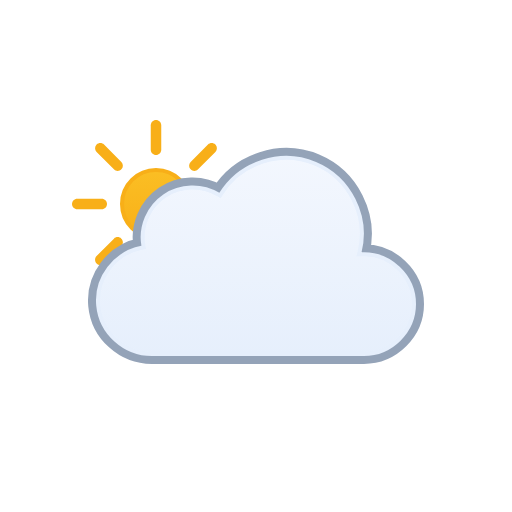
t = 0.00 s
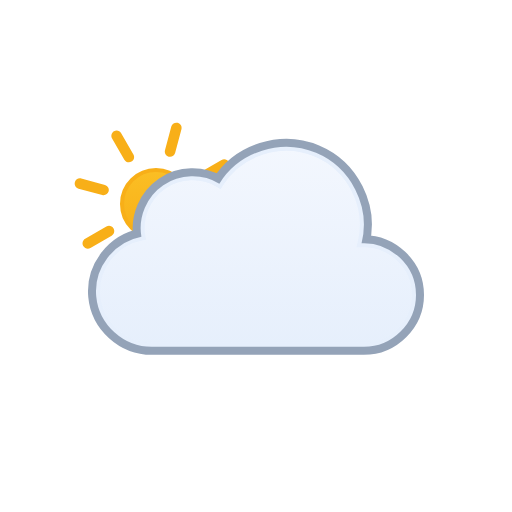
t = 1.00 s
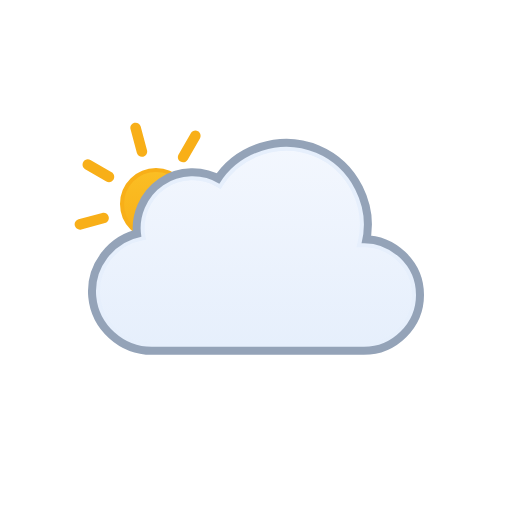
t = 2.00 s
t = 3.00 s: frame unchanged from t = 0.00 s, image omitted
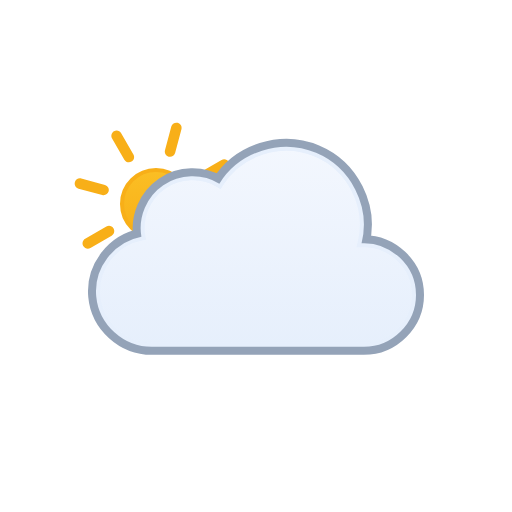
t = 4.00 s
t = 5.00 s: frame unchanged from t = 2.00 s, image omitted

The animated SVG that drew these frames (rendered in a browser with its animation timeline set to each time). Animation: 2 SMIL elements (animateTransform=2); one cycle of 6.00 s, repeats indefinitely.

<svg xmlns="http://www.w3.org/2000/svg" viewBox="0 0 128 128" fill="none">
<g id="partly-cloudy-day" clip-path="url(#clip0_1858_8241)">
<g id="Sky">
<g id="Sun">
<circle id="Core" cx="39" cy="51" r="8.5" fill="url(#paint0_linear_1858_8241)" stroke="#F8AF18" />
<g id="Rays">
<path d="M37.6875 31.3125C37.6875 30.5876 38.2751 30 39 30C39.7249 30 40.3125 30.5876 40.3125 31.3125V37.4375C40.3125 38.1624 39.7249 38.75 39 38.75C38.2751 38.75 37.6875 38.1624 37.6875 37.4375V31.3125Z" fill="#F8AF18" />
<path d="M51.9931 36.1508C52.5056 35.6382 53.3367 35.6382 53.8492 36.1508C54.3618 36.6633 54.3618 37.4943 53.8492 38.0069L49.5182 42.3379C49.0056 42.8505 48.1746 42.8505 47.6621 42.3379C47.1495 41.8254 47.1495 40.9944 47.6621 40.4818L51.9931 36.1508Z" fill="#F8AF18" />
<path d="M58.6875 49.6875C59.4124 49.6875 60 50.2751 60 51C60 51.7249 59.4124 52.3125 58.6875 52.3125H52.5625C51.8376 52.3125 51.25 51.7249 51.25 51C51.25 50.2751 51.8376 49.6875 52.5625 49.6875H58.6875Z" fill="#F8AF18" />
<path d="M53.8492 63.9931C54.3618 64.5057 54.3618 65.3367 53.8492 65.8492C53.3367 66.3618 52.5056 66.3618 51.9931 65.8492L47.6621 61.5182C47.1495 61.0057 47.1495 60.1746 47.6621 59.6621C48.1746 59.1495 49.0057 59.1495 49.5182 59.6621L53.8492 63.9931Z" fill="#F8AF18" />
<path d="M37.6875 64.5625C37.6875 63.8376 38.2751 63.25 39 63.25C39.7249 63.25 40.3125 63.8376 40.3125 64.5625V70.6875C40.3125 71.4124 39.7249 72 39 72C38.2751 72 37.6875 71.4124 37.6875 70.6875V64.5625Z" fill="#F8AF18" />
<path d="M28.4818 59.6621C28.9943 59.1495 29.8254 59.1495 30.3379 59.6621C30.8505 60.1746 30.8505 61.0056 30.3379 61.5182L26.0069 65.8492C25.4943 66.3618 24.6633 66.3618 24.1508 65.8492C23.6382 65.3367 23.6382 64.5056 24.1508 63.9931L28.4818 59.6621Z" fill="#F8AF18" />
<path d="M25.4375 49.6875C26.1624 49.6875 26.75 50.2751 26.75 51C26.75 51.7249 26.1624 52.3125 25.4375 52.3125H19.3125C18.5876 52.3125 18 51.7249 18 51C18 50.2751 18.5876 49.6875 19.3125 49.6875H25.4375Z" fill="#F8AF18" />
<path d="M30.3379 40.4818C30.8505 40.9944 30.8505 41.8254 30.3379 42.3379C29.8254 42.8505 28.9944 42.8505 28.4818 42.3379L24.1508 38.0069C23.6382 37.4944 23.6382 36.6633 24.1508 36.1508C24.6633 35.6382 25.4944 35.6382 26.0069 36.1508L30.3379 40.4818Z" fill="#F8AF18" />
<animateTransform attributeName="transform" type="rotate" values="0 39.0 51.0;360 39.0 51.0" dur="6s" begin="0s" repeatCount="indefinite" /></g>
</g>
<g id="Clouds">
<g id="Cloud">
<path d="M55.2623 48.4746C60.1227 40.6111 70.2975 37.38 78.8151 40.9434C87.3214 44.5023 92.138 54.0026 89.903 62.9648L89.7418 63.6143L90.4108 63.585C97.4203 63.2791 103.5 68.9917 103.5 76.0283C103.5 82.8395 97.7717 88.4997 90.9772 88.5H37.9537C31.1275 88.5018 25.2029 83.1709 24.5592 76.3604C23.9158 69.5518 28.7369 63.2124 35.443 61.9453L35.9264 61.8535L35.8424 61.3691C35.0256 56.6239 37.1258 51.7168 41.1051 49.0127C45.0951 46.3014 50.4459 46.1537 54.5797 48.6396L55.0026 48.8945L55.2623 48.4746Z" fill="none" stroke="#94A3B8" stroke-miterlimit="10" stroke-width="5" stroke-linejoin="round" />
<path id="Cloud_2" d="M55.2623 48.4746C60.1227 40.6111 70.2975 37.38 78.8151 40.9434C87.3214 44.5023 92.138 54.0026 89.903 62.9648L89.7418 63.6143L90.4108 63.585C97.4203 63.2791 103.5 68.9917 103.5 76.0283C103.5 82.8395 97.7717 88.4997 90.9772 88.5H37.9537C31.1275 88.5018 25.2029 83.1709 24.5592 76.3604C23.9158 69.5518 28.7369 63.2124 35.443 61.9453L35.9264 61.8535L35.8424 61.3691C35.0256 56.6239 37.1258 51.7168 41.1051 49.0127C45.0951 46.3014 50.4459 46.1537 54.5797 48.6396L55.0026 48.8945L55.2623 48.4746Z" fill="url(#paint1_linear_1858_8241)" stroke="#E6EFFC" stroke-miterlimit="10" />
</g>
<animateTransform attributeName="transform" type="translate" values="0 0;0 -0.0933;0 -0.3875;0 -0.8783;0 -1.5;0 -2.1217;0 -2.6125;0 -2.9067;0 -3;0 -2.9067;0 -2.6125;0 -2.1217;0 -1.5;0 -0.8783;0 -0.3875;0 -0.0933;0 0" dur="3s" repeatCount="indefinite" calcMode="linear" /></g>
</g>
</g>
<defs>
<linearGradient id="paint0_linear_1858_8241" x1="39" y1="42" x2="39" y2="60" gradientUnits="userSpaceOnUse">
<stop stop-color="#FBBF24" />
<stop offset="1" stop-color="#F8AF18" />
</linearGradient>
<linearGradient id="paint1_linear_1858_8241" x1="64.0008" y1="39" x2="64.0008" y2="89" gradientUnits="userSpaceOnUse">
<stop stop-color="#F3F7FE" />
<stop offset="1" stop-color="#E6EFFC" />
</linearGradient>
<clipPath id="clip0_1858_8241">
<rect width="128" height="128" fill="white" />
</clipPath>
</defs>
</svg>
